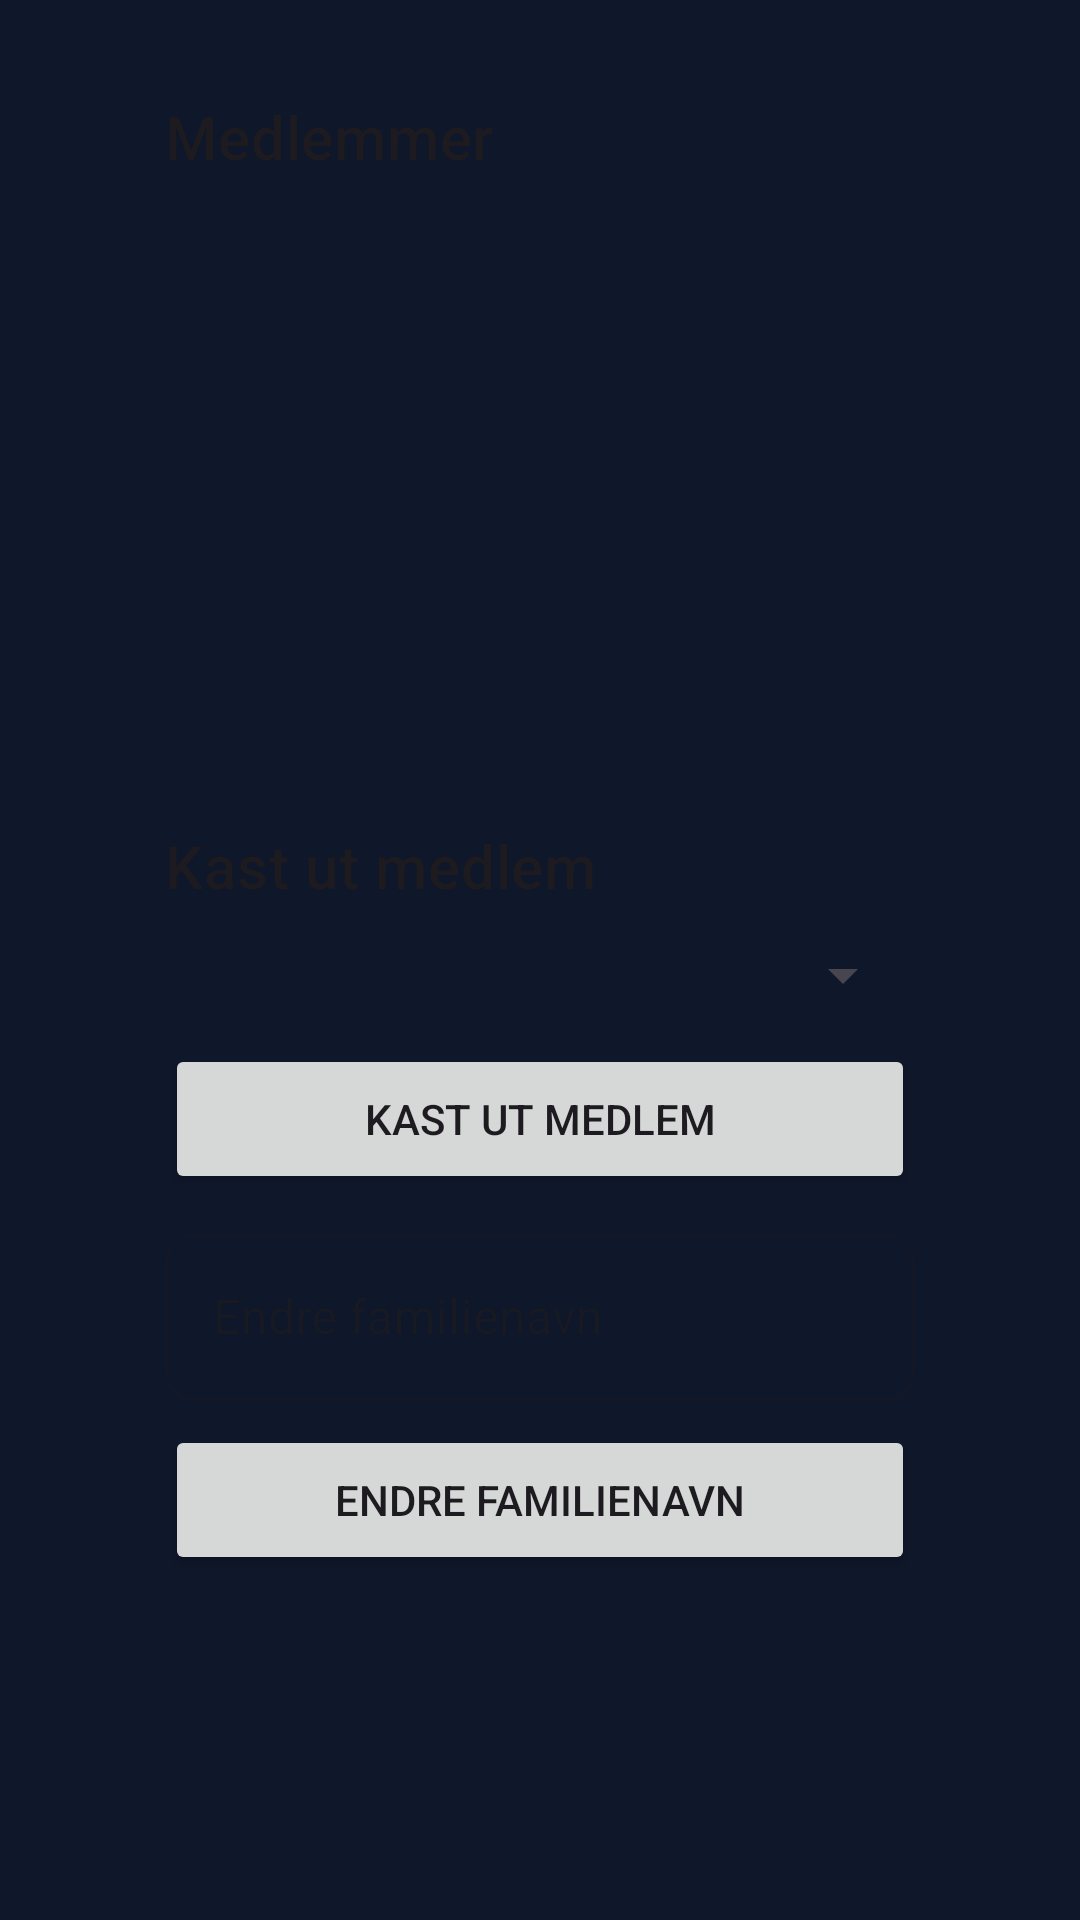

Write the Android layout XML for this screen, with the resource values it uses.
<!-- AndroidManifest.xml: application theme Theme.TheFamilyApp -->
<!-- res/layout/fragment_group_info.xml -->
<?xml version="1.0" encoding="utf-8"?>
<androidx.constraintlayout.widget.ConstraintLayout xmlns:android="http://schemas.android.com/apk/res/android"
    xmlns:app="http://schemas.android.com/apk/res-auto"
    xmlns:tools="http://schemas.android.com/tools"
    android:layout_width="match_parent"
    android:layout_height="match_parent"
    android:background="@color/onSurface"
    tools:context=".fragment.GroupInfoFragment">

    <ScrollView
        android:id="@+id/scrollView3"
        android:layout_width="0dp"
        android:layout_height="wrap_content"
        app:layout_constraintEnd_toEndOf="parent"
        app:layout_constraintHorizontal_bias="0.5"
        app:layout_constraintStart_toStartOf="parent"
        app:layout_constraintTop_toTopOf="parent">

        <androidx.constraintlayout.widget.ConstraintLayout
            android:id="@+id/linearLayout2"
            android:layout_width="match_parent"
            android:layout_height="wrap_content">

            <ListView
                android:id="@+id/listOverMedlemmer"
                android:layout_width="250dp"
                android:layout_height="200dp"
                android:layout_marginTop="8dp"
                android:scrollbarStyle="insideInset"
                app:layout_constraintStart_toStartOf="@+id/MedlemmerHeadline"
                app:layout_constraintTop_toBottomOf="@+id/MedlemmerHeadline" />

            <TextView
                android:id="@+id/MedlemmerHeadline"
                style="@style/TextAppearance.MaterialComponents.Headline6"
                android:layout_width="250dp"
                android:layout_height="wrap_content"
                android:layout_marginTop="32dp"
                android:text="@string/medlemmer"
                android:textStyle="normal"
                app:layout_constraintEnd_toEndOf="parent"
                app:layout_constraintStart_toStartOf="parent"
                app:layout_constraintTop_toTopOf="parent" />

            <TextView
                android:id="@+id/KastUtMedlem"
                style="@style/TextAppearance.MaterialComponents.Headline6"
                android:layout_width="250dp"
                android:layout_height="wrap_content"
                android:layout_marginTop="8dp"
                android:text="@string/kastUtMedlem"
                android:textStyle="normal"
                app:layout_constraintEnd_toEndOf="parent"
                app:layout_constraintStart_toStartOf="parent"
                app:layout_constraintTop_toBottomOf="@+id/listOverMedlemmer" />

            <Spinner
                android:id="@+id/kastUtMedlemDropdown"
                android:layout_width="250dp"
                android:layout_height="30dp"
                android:layout_marginTop="8dp"
                app:layout_constraintStart_toStartOf="@+id/KastUtMedlem"
                app:layout_constraintTop_toBottomOf="@+id/KastUtMedlem" />

            <Button
                android:id="@+id/KastUtMedlemBtn"
                android:layout_width="250dp"
                android:layout_height="50dp"
                android:layout_marginTop="8dp"
                android:text="@string/kastUtMedlem"
                app:layout_constraintStart_toStartOf="@+id/kastUtMedlemDropdown"
                app:layout_constraintTop_toBottomOf="@+id/kastUtMedlemDropdown" />

            <Button
                android:id="@+id/EndreFamilyNavnBtn"
                android:layout_width="250dp"
                android:layout_height="50dp"
                android:layout_marginTop="8dp"
                android:text="@string/endre_familienavn"
                app:layout_constraintStart_toStartOf="@+id/textInputLayout"
                app:layout_constraintTop_toBottomOf="@+id/textInputLayout" />

            <com.google.android.material.textfield.TextInputLayout
                android:id="@+id/textInputLayout"
                style="@style/Widget.MaterialComponents.TextInputLayout.OutlinedBox"
                android:layout_width="wrap_content"
                android:layout_height="wrap_content"
                android:layout_marginTop="8dp"
                android:autofillHints="@string/endre_familienavn"
                android:ems="10"
                android:gravity="center"
                android:hint="@string/endre_familienavn"
                android:imeOptions="actionDone"
                app:boxCornerRadiusBottomEnd="10dp"
                app:boxCornerRadiusBottomStart="10dp"
                app:boxCornerRadiusTopEnd="10dp"
                app:boxCornerRadiusTopStart="10dp"
                app:layout_constraintStart_toStartOf="@+id/KastUtMedlemBtn"
                app:layout_constraintTop_toBottomOf="@+id/KastUtMedlemBtn">

                <com.google.android.material.textfield.TextInputEditText
                    android:id="@+id/EndreFamilyNavnInput"
                    android:layout_width="250dp"
                    android:layout_height="wrap_content"
                    android:imeOptions="actionDone"
                    android:inputType="textPersonName"
                    android:singleLine="true" />
            </com.google.android.material.textfield.TextInputLayout>

        </androidx.constraintlayout.widget.ConstraintLayout>
    </ScrollView>

</androidx.constraintlayout.widget.ConstraintLayout>
<!-- resources referenced by this layout -->
<resources>
  <color name="onSurface">#0F172A</color>
  <string name="endre_familienavn">Endre familienavn</string>
  <string name="kastUtMedlem">Kast ut medlem</string>
  <string name="medlemmer">Medlemmer</string>
  <style name="Theme.TheFamilyApp" parent="Theme.Material3.DayNight.NoActionBar">
          <item name="android:statusBarColor">@android:color/transparent</item>
          <item name="android:navigationBarColor">@android:color/transparent</item>
          <item name="android:windowDrawsSystemBarBackgrounds">true</item>
      </style>
</resources>
